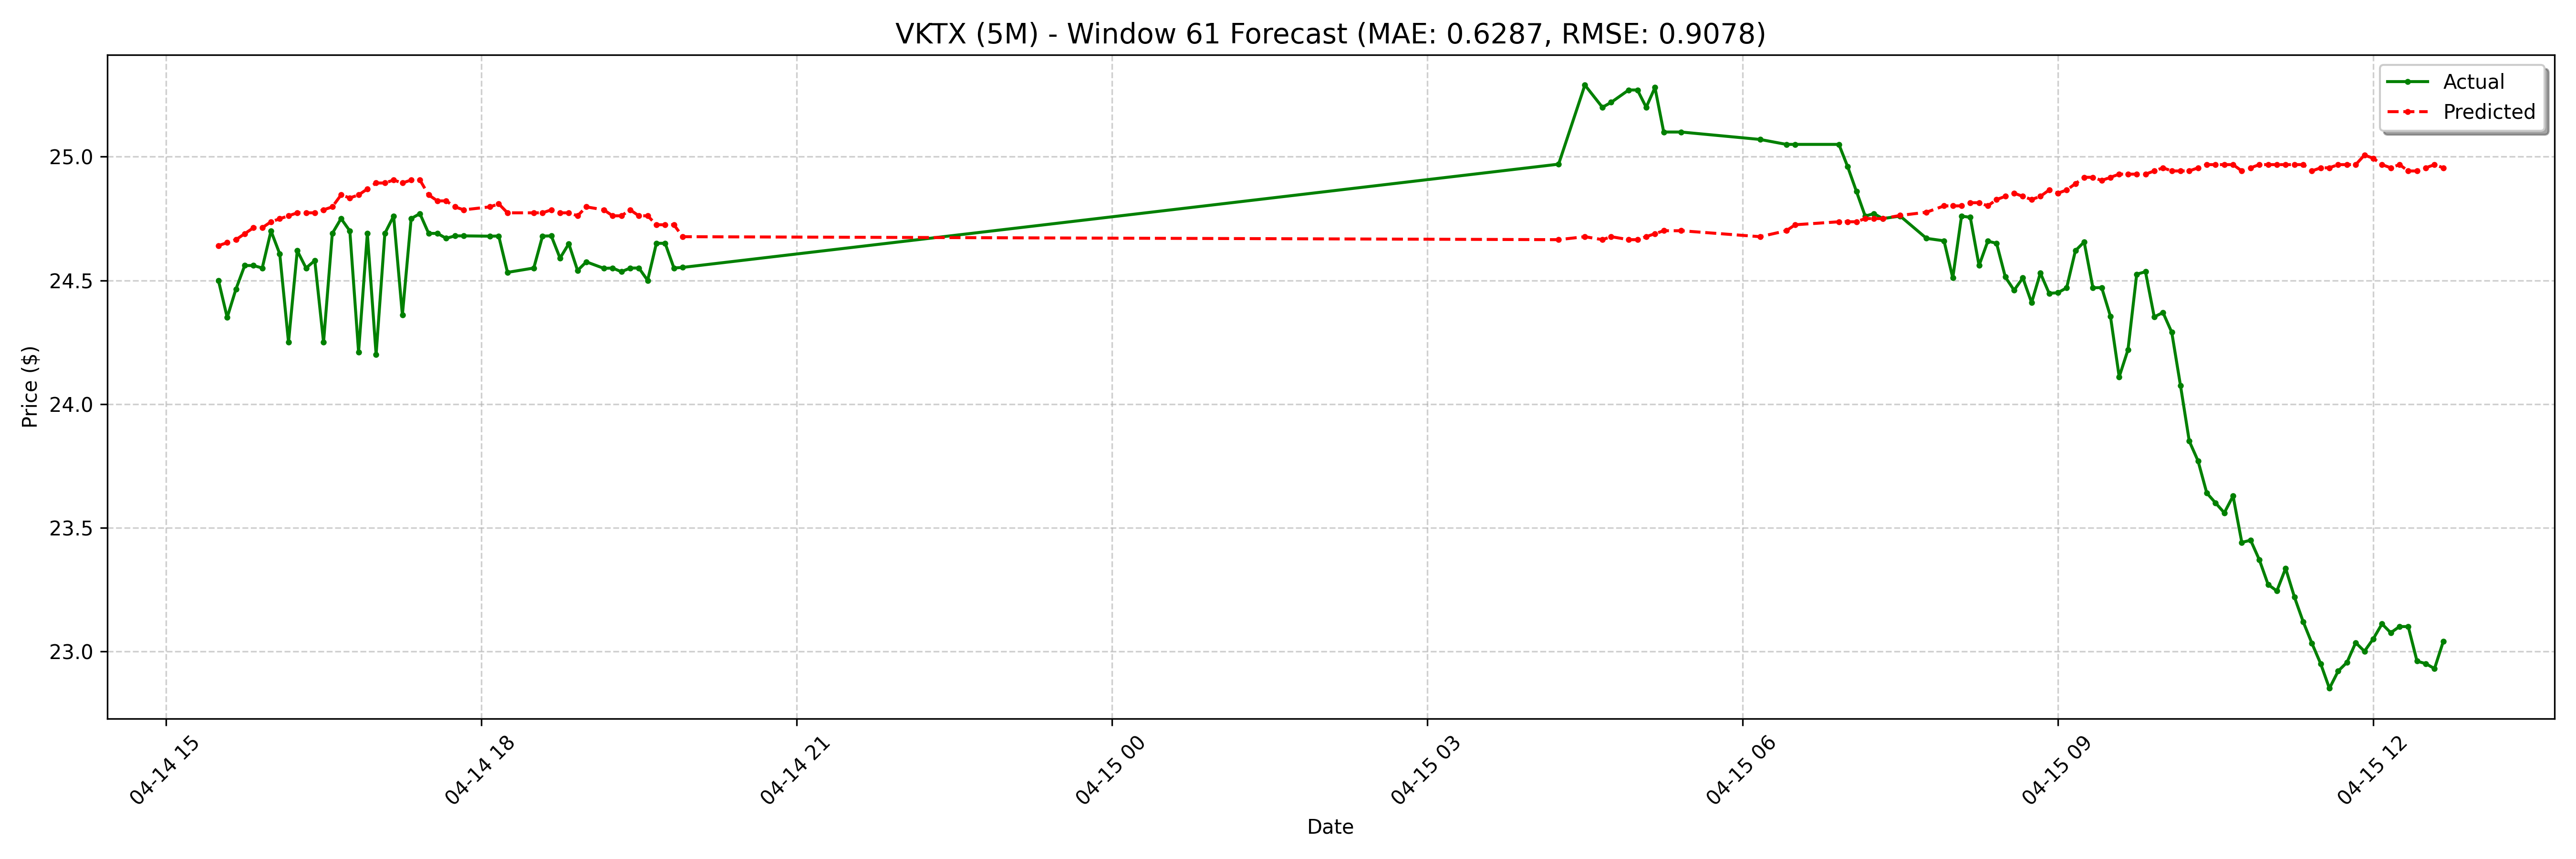

Values plotted in this chart, from the file beside it:
date, actual, forecast
2025-04-14 15:30:00-04:00, 24.5, 24.64
2025-04-14 15:35:00-04:00, 24.35, 24.65
2025-04-14 15:40:00-04:00, 24.46, 24.66
2025-04-14 15:45:00-04:00, 24.56, 24.69
2025-04-14 15:50:00-04:00, 24.56, 24.71
2025-04-14 15:55:00-04:00, 24.55, 24.71
2025-04-14 16:00:00-04:00, 24.7, 24.74
2025-04-14 16:05:00-04:00, 24.61, 24.75
2025-04-14 16:10:00-04:00, 24.25, 24.76
2025-04-14 16:15:00-04:00, 24.62, 24.77
2025-04-14 16:20:00-04:00, 24.55, 24.77
2025-04-14 16:25:00-04:00, 24.58, 24.77
2025-04-14 16:30:00-04:00, 24.25, 24.79
2025-04-14 16:35:00-04:00, 24.69, 24.8
2025-04-14 16:40:00-04:00, 24.75, 24.85
2025-04-14 16:45:00-04:00, 24.7, 24.83
2025-04-14 16:50:00-04:00, 24.21, 24.85
2025-04-14 16:55:00-04:00, 24.69, 24.87
2025-04-14 17:00:00-04:00, 24.2, 24.89
2025-04-14 17:05:00-04:00, 24.69, 24.89
2025-04-14 17:10:00-04:00, 24.76, 24.91
2025-04-14 17:15:00-04:00, 24.36, 24.89
2025-04-14 17:20:00-04:00, 24.75, 24.91
2025-04-14 17:25:00-04:00, 24.77, 24.91
2025-04-14 17:30:00-04:00, 24.69, 24.85
2025-04-14 17:35:00-04:00, 24.69, 24.82
2025-04-14 17:40:00-04:00, 24.67, 24.82
2025-04-14 17:45:00-04:00, 24.68, 24.8
2025-04-14 17:50:00-04:00, 24.68, 24.79
2025-04-14 18:05:00-04:00, 24.68, 24.8
2025-04-14 18:10:00-04:00, 24.68, 24.81
2025-04-14 18:15:00-04:00, 24.53, 24.77
2025-04-14 18:30:00-04:00, 24.55, 24.77
2025-04-14 18:35:00-04:00, 24.68, 24.77
2025-04-14 18:40:00-04:00, 24.68, 24.79
2025-04-14 18:45:00-04:00, 24.59, 24.77
2025-04-14 18:50:00-04:00, 24.65, 24.77
2025-04-14 18:55:00-04:00, 24.54, 24.76
2025-04-14 19:00:00-04:00, 24.57, 24.8
2025-04-14 19:10:00-04:00, 24.55, 24.79
2025-04-14 19:15:00-04:00, 24.55, 24.76
2025-04-14 19:20:00-04:00, 24.54, 24.76
2025-04-14 19:25:00-04:00, 24.55, 24.79
2025-04-14 19:30:00-04:00, 24.55, 24.76
2025-04-14 19:35:00-04:00, 24.5, 24.76
2025-04-14 19:40:00-04:00, 24.65, 24.72
2025-04-14 19:45:00-04:00, 24.65, 24.72
2025-04-14 19:50:00-04:00, 24.55, 24.72
2025-04-14 19:55:00-04:00, 24.55, 24.68
2025-04-15 04:15:00-04:00, 24.97, 24.66
2025-04-15 04:30:00-04:00, 25.29, 24.68
2025-04-15 04:40:00-04:00, 25.2, 24.66
2025-04-15 04:45:00-04:00, 25.22, 24.68
2025-04-15 04:55:00-04:00, 25.27, 24.66
2025-04-15 05:00:00-04:00, 25.27, 24.66
2025-04-15 05:05:00-04:00, 25.2, 24.68
2025-04-15 05:10:00-04:00, 25.28, 24.69
2025-04-15 05:15:00-04:00, 25.1, 24.7
2025-04-15 05:25:00-04:00, 25.1, 24.7
2025-04-15 06:10:00-04:00, 25.07, 24.68
... 68 more rows
